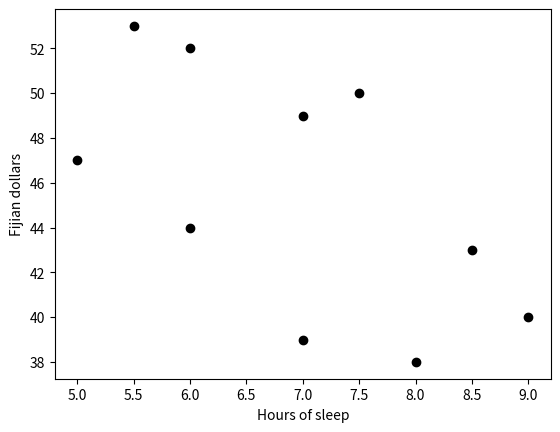
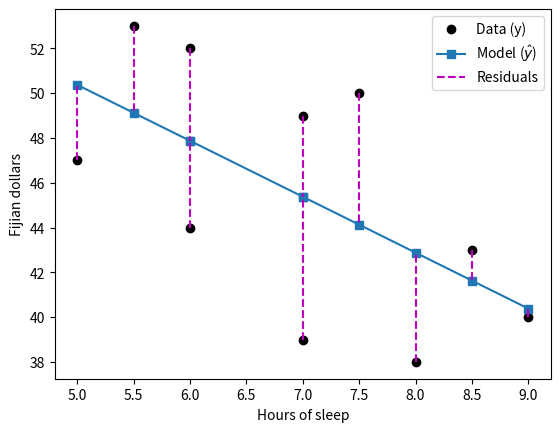

Reproduce these figures in Python, in order.
import numpy as np
import matplotlib.pyplot as plt
import scipy.stats as stats

## example: effects of sleep on food spending
sleepHours = [5, 5.5, 6, 6, 7, 7, 7.5, 8, 8.5, 9]
dollars = [47, 53, 52, 44, 39, 49, 50, 38, 43, 40]
# start by showing the data
plt.plot(sleepHours,dollars,'ko',markerfacecolor='k')
plt.xlabel('Hours of sleep')
plt.ylabel('Fijian dollars')
plt.show()


## "manual" regression via least-squares fitting
# create the design matrix
desmat = np.vstack((np.ones(10),sleepHours)).T
print(desmat)

# compute the beta parameters (regression coefficients)
beta = np.linalg.lstsq(desmat,dollars,rcond=None)[0]
print(beta)

# predicted data values
yHat = desmat@beta


## show the predicted results on top of the "real" data
# show previous data
plt.plot(sleepHours,dollars,'ko',markerfacecolor='k')

# predicted results
plt.plot(sleepHours,yHat,'s-')

# show the residuals
for i in range(10):
    plt.plot([sleepHours[i],sleepHours[i]],[dollars[i], yHat[i]],'m--')
    
plt.legend(('Data (y)','Model ($\^{y}$)','Residuals'))
plt.xlabel('Hours of sleep')
plt.ylabel('Fijian dollars')
plt.show()

## now with scipy
slope,intercept,r,p,std_err = stats.linregress(sleepHours,dollars)
print(intercept,slope)
print(beta)
